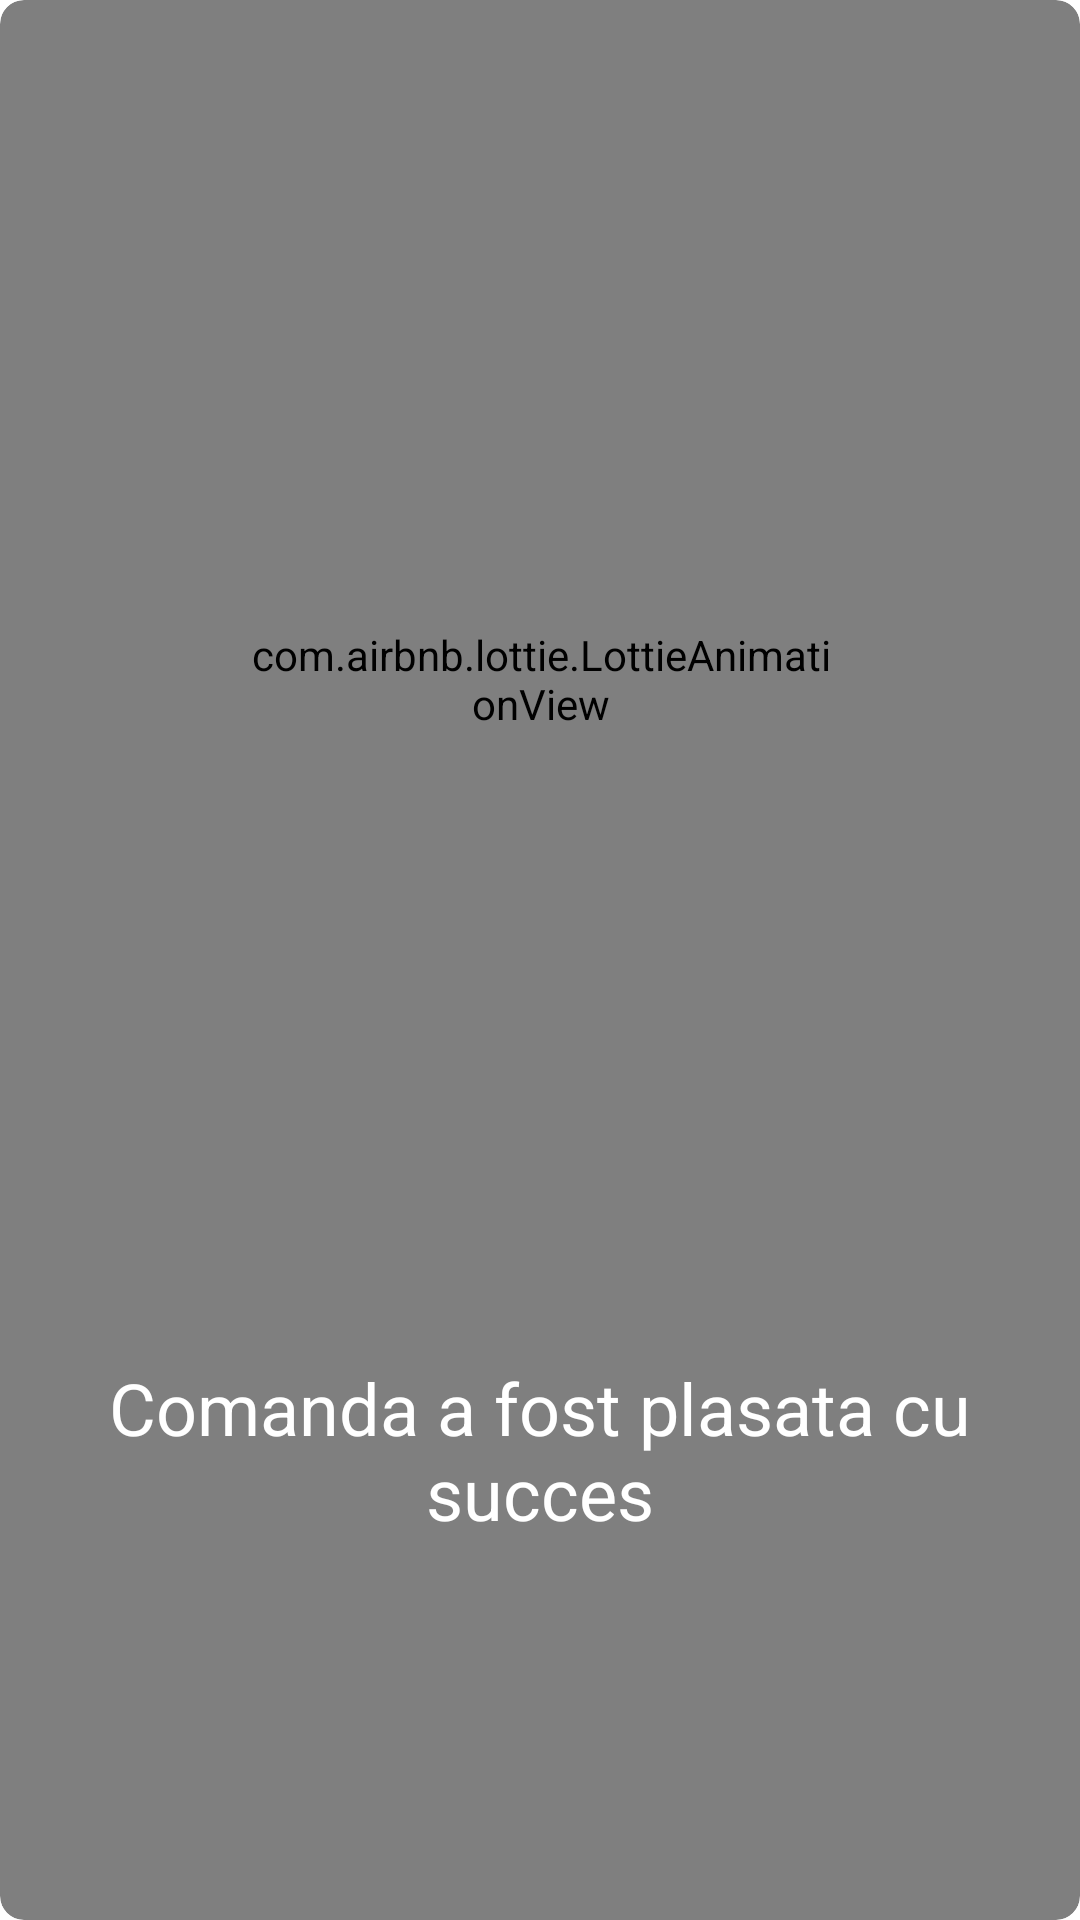

Android layout source for this screen:
<!-- AndroidManifest.xml: application theme Theme.AppRestaurant -->
<!-- res/layout/fragment_success_bottom_sheet.xml -->
<?xml version="1.0" encoding="utf-8"?>
<com.google.android.material.card.MaterialCardView xmlns:android="http://schemas.android.com/apk/res/android"
    xmlns:app="http://schemas.android.com/apk/res-auto"
    xmlns:tools="http://schemas.android.com/tools"
    android:layout_width="350dp"
    android:layout_height="300dp"
    android:layout_marginBottom="8dp"
    app:cardCornerRadius="8dp"
    app:cardElevation="0dp"
    app:cardBackgroundColor="#80000000">

    <androidx.constraintlayout.widget.ConstraintLayout
        android:layout_width="match_parent"
        android:layout_height="match_parent">

        <com.airbnb.lottie.LottieAnimationView
            android:id="@+id/imageView"
            android:layout_width="200dp"
            android:layout_height="200dp"
            android:layout_gravity="center"

            android:layout_marginStart="130dp"
            android:layout_marginTop="16dp"
            android:layout_marginEnd="131dp"
            android:layout_marginBottom="8dp"
            app:layout_constraintBottom_toTopOf="@+id/message_text_view"
            app:layout_constraintEnd_toEndOf="parent"
            app:layout_constraintHorizontal_bias="0.495"
            app:layout_constraintStart_toStartOf="parent"
            app:layout_constraintTop_toTopOf="parent"
            app:lottie_autoPlay="true"
            app:lottie_rawRes="@raw/success" />

        <TextView
            android:id="@+id/message_text_view"
            android:layout_width="wrap_content"
            android:layout_height="wrap_content"
            android:layout_gravity="center"
            android:layout_marginStart="21dp"
            android:layout_marginTop="8dp"
            android:layout_marginEnd="21dp"
            android:layout_marginBottom="16dp"
            android:text="Comanda a fost plasata cu succes"
            android:textAlignment="center"
            android:textColor="@color/colorText"
            android:textSize="24sp"
            app:layout_constraintBottom_toBottomOf="parent"
            app:layout_constraintEnd_toEndOf="parent"
            app:layout_constraintStart_toStartOf="parent"
            app:layout_constraintTop_toBottomOf="@+id/imageView" />

    </androidx.constraintlayout.widget.ConstraintLayout>
</com.google.android.material.card.MaterialCardView>
<!-- resources referenced by this layout -->
<resources>
  <color name="colorText">#FFFFFF</color>
  <style name="Theme.AppRestaurant" parent="Theme.MaterialComponents.DayNight.NoActionBar">
          
          <item name="colorPrimary">@color/colorLight2</item>
          <item name="colorPrimaryVariant">@color/white</item>
          <item name="colorOnPrimary">@color/black</item>
          
          <item name="colorSecondary">@color/white</item>
          <item name="colorSecondaryVariant">@color/white</item>
          <item name="colorOnSecondary">@color/black</item>
          
          <item name="android:colorBackground">@color/white</item>
          <item name="colorSurface">@color/white</item>
          <item name="colorOnSurface">@color/black</item>
          
          <item name="android:statusBarColor">?attr/colorPrimaryVariant</item>
          
          <item name="android:windowLayoutInDisplayCutoutMode">
              shortEdges
          </item>
      </style>
  <color name="colorLight2">#7F5F5F</color>
  <color name="white">#FFFFFFFF</color>
  <color name="black">#FF000000</color>
</resources>
